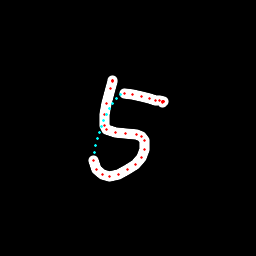

The table this chart was drawn from, first rows:
x, y, hover, eod
112.1, 80.02, 0.0, 0.0
112.2, 80.08, 0.0, 0.0
112.3, 80.38, 0.0, 0.0
112.2, 81.86, 0.0, 0.0
110.1, 89, 0.0, 0.0
106.1, 103.2, 0.0, 0.0
104.3, 114.9, 0.0, 0.0
104.6, 125.2, 0.0, 0.0
107, 129.3, 0.0, 0.0
115.5, 132.6, 0.0, 0.0
125.5, 133.4, 0.0, 0.0
136.1, 134.7, 0.0, 0.0
142, 136.4, 0.0, 0.0
144.5, 140.6, 0.0, 0.0
144.2, 149.9, 0.0, 0.0
141.5, 157.7, 0.0, 0.0
135.7, 164.2, 0.0, 0.0
127.8, 169.7, 0.0, 0.0
118.5, 174.2, 0.0, 0.0
109.9, 176.3, 0.0, 0.0
102.2, 174.2, 0.0, 0.0
96.71, 169.3, 0.0, 0.0
93.99, 160.1, 0.0, 0.0
94.53, 152.4, 1.0, 0.0
95.86, 145.7, 1.0, 0.0
97.45, 139, 1.0, 0.0
99.3, 132.4, 1.0, 0.0
101.5, 126.1, 1.0, 0.0
103.9, 120.1, 1.0, 0.0
106.6, 114.2, 1.0, 0.0
109.6, 108.5, 1.0, 0.0
112.8, 103.1, 1.0, 0.0
116.3, 98.2, 1.0, 0.0
120.2, 94.49, 1.0, 0.0
124.6, 93.38, 0.0, 0.0
132.6, 94.26, 0.0, 0.0
141.7, 96.22, 0.0, 0.0
149.6, 98.45, 0.0, 0.0
155.7, 100.1, 0.0, 0.0
159.5, 100.8, 0.0, 0.0
163.1, 101.5, 0.0, 0.0
163.7, 101.7, 0.0, 0.0
163.2, 101.7, 0.0, 0.0
162.8, 101.8, 0.0, 0.0
162.6, 102, 0.0, 0.0
162.4, 102.3, 0.0, 1.0
